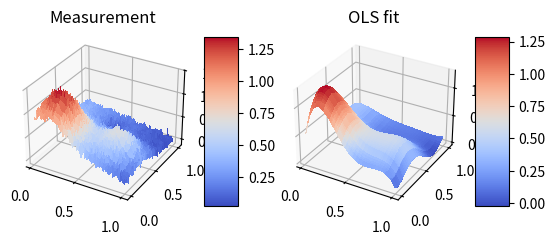

This figure's Python source:
""" 
Start code from code in project 1 description on github
"""
import numpy as np
from random import random, seed
#
from mpl_toolkits.mplot3d import Axes3D
import matplotlib.pyplot as plt
from matplotlib import cm
from matplotlib.ticker import LinearLocator, FormatStrFormatter


#   /////// Functions   /////// 
def Frankefunction(x, y):
    term1   =   0.75  *np.exp(    -0.25*(9*x - 2)**2  -   0.25*(9*y - 2)**2   )
    term2   =   0.75  *np.exp(    -(9*x + 1)**2/49.   -   0.1*(9*y - 1)       )
    term3   =   0.5   *np.exp(    -0.25*(9*x - 7)**2  -   0.25*(9*y - 3)**2   )
    term4   =  -0.2   *np.exp(    -(9*x - 4)**2       -   (9*y - 7)**2        )
    return term1 + term2 + term3 + term4

def Designmatrix(x, y, n=5):
    """ 
    create a design matrix dependent on the polynomial grade you want, with a base of 3.
    want the collumns of X to be [1, x, y, x^2, xy, y^2, x^3, x^2y, xy^2, y^3]
    and so on. 
    """
    if len(x.shape) > 1:
        x = np.ravel(x)
        y = np.ravel(y)

    N = len(x)
    l = int( (n+1)*(n+2)/2 )    # nr. of elements in beta
    X = np.ones((N,l))

    for i in range(1, n+1):
        q = int( (i)*(i+1)/2 )
        for k in range(i+1):
            X[:, q+k] = x**(i-k) * y**k
    
    return X

def confidence(beta, confidence=1.96):
    weight = confidence*np.var(beta)
    betamin = beta - weight
    betamax = beta + weight
    return betamin, betamax

def rsquared(y, y_pred):
    return 1 - ( np.sum( (y - y_pred)**2 )/np.sum( (y - np.mean(y))**2 ) )
#   ///////     /////// 


#   ///////   make data   ///////   
row             =   np.arange(0, 1, 0.05)
col             =   np.arange(0, 1, 0.05)
x_plot, y_plot  =   np.meshgrid(row,col)
#   Noise
noiseSTR = .05
noise           =   np.random.randn(len(row), len(col))
#
z_plot          =   Frankefunction(x_plot, y_plot) + (noiseSTR * noise)
#   ///////     /////// 
#   ///////   make random data   ///////   
nrow = 100
ncol = 200
rand_row        =       np.random.uniform(0, 1, size=nrow)
rand_col        =       np.random.uniform(0, 1, size=ncol)

sortrowindex    =       np.argsort(rand_row)
sortcolindex    =       np.argsort(rand_col)

rowsort         =       rand_row[sortrowindex]
colsort         =       rand_col[sortcolindex]

colmat, rowmat  =       np.meshgrid(colsort, rowsort)

noiseSTR        =       .05
noise           =       np.random.randn(nrow, ncol)

zmat            =       Frankefunction(rowmat, colmat) + noiseSTR*noise
#   ///////     /////// 

#   ///////   flatten   ///////   
rowarr          =       rowmat.ravel()
colarr          =       colmat.ravel()
zarr            =       zmat.ravel()
#   ///////     /////// 

#   ///////   design matrix   ///////   
n               =       5
X               =       Designmatrix(rowarr, colarr, n)
#   ///////     /////// 

#   ///////    Linear regression   ///////   
beta            =       np.linalg.inv( X.T @ X ) @ X.T @ zarr
CImin, CImax    =       confidence(beta)
z_pred          =       X @ beta
z_pred_plot     =       z_pred.reshape(nrow, ncol)
#   ///////     /////// 

#   ///////   Error   ///////   
MSE             =       1/len(z_pred) * np.linalg.norm( zarr - z_pred )**2
print( "MSE is: ", MSE )
#   ///////     /////// 

#   ///////   Plot   ///////   
fig = plt.figure()

ax      =   fig.add_subplot(1, 2, 1, projection='3d')
surf    =   ax.plot_surface(
            rowmat, colmat, zmat, cmap=cm.coolwarm, linewidth=0, antialiased=False   )
fig.colorbar(surf, shrink=0.5, aspect=5)
#plt.title('Franke')
plt.title('Measurement')

ax      =   fig.add_subplot(1, 2, 2, projection='3d')
surf    =   ax.plot_surface(
            rowmat, colmat, z_pred_plot, cmap=cm.coolwarm, linewidth=0, antialiased=False   )
fig.colorbar(surf, shrink=0.5, aspect=5)
#plt.title('Fitted Franke')
plt.title('OLS fit')

plt.show()
#   ///////     /////// 
